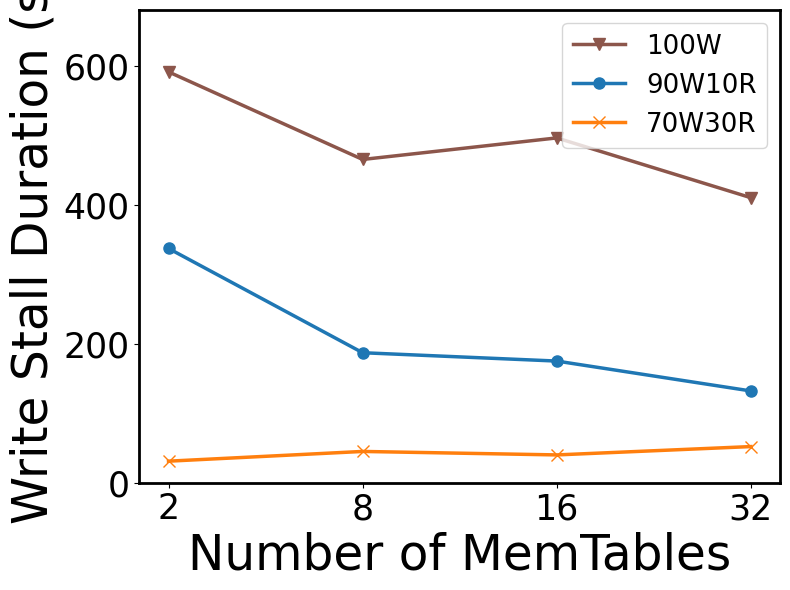

Generate this figure with matplotlib:
import numpy as np
import matplotlib.pyplot as plt
plt.rcParams["font.family"] = "Times New Roman"
# Updated Data for Throughput (Kops/s) from the extracted data
# Updated Data for Stall Duration from the extracted data
configurations = ['2', '8', '16', '32']
stall_duration_data = {
    # '100W': [586, 365, 27, 130],
    # '90W10R': [351, 143, 149, 140],
    # '70W30R': [62, 22, 35, 14]
'100W': [591, 465, 496, 410],
    '90W10R': [337, 187, 175, 132],
    '70W30R': [31, 45, 40, 52]
}

# Plot configuration using previous color and marker settings
markers = {
    '100W': 'v',   # Triangle down
    '90W10R': 'o',  # Circle
    '70W30R': 'x',  # Cross
}

colors = {
    '100W': '#8c564b',  # Brown for 100W
    '90W10R': '#1f77b4',  # Blue
    '70W30R': '#ff7f0e',  # Orange
}

marker_size = 8  # Set a larger marker size

# Create the figure and axis with a 4:3 aspect ratio
fig, ax = plt.subplots(figsize=(8, 6))  # 4:3 aspect ratio

# Plot each workload type as a line plot with different markers and colors
for workload, duration in stall_duration_data.items():
    ax.plot(configurations, duration, marker=markers[workload], color=colors[workload], label=workload, markersize=marker_size, linewidth=2.5)

# Setting the axis labels with larger font sizes
ax.set_xlabel('Number of MemTables', fontsize=35)
ax.set_ylabel('Write Stall Duration (s)', fontsize=35)
ax.set_xticks(np.arange(len(configurations)))  # Ensures that only the specific tick values are shown
ax.set_xticklabels(configurations, fontsize=25)
ax.yaxis.set_tick_params(labelsize=25)
ax.xaxis.set_tick_params(labelsize=25)

# Set y-axis limit for better visibility
ax.set_ylim(0, 680)

# Adding the legend with a larger font size, positioned in the upper right
ax.legend(ncol=1, fontsize=18.8, title_fontsize=25, loc='upper right')

# Adjusting the line width of the axis spines for both x and y axes
ax.spines['top'].set_linewidth(2)
ax.spines['right'].set_linewidth(2)
ax.spines['left'].set_linewidth(2)
ax.spines['bottom'].set_linewidth(2)

plt.tight_layout()
pdf_path = 'F32C96-WSDuration-MT-CC.pdf'
plt.savefig(pdf_path, format='pdf')

# Show the plot (not needed if you are running this in a script and saving the figure)
plt.show()

pdf_path
